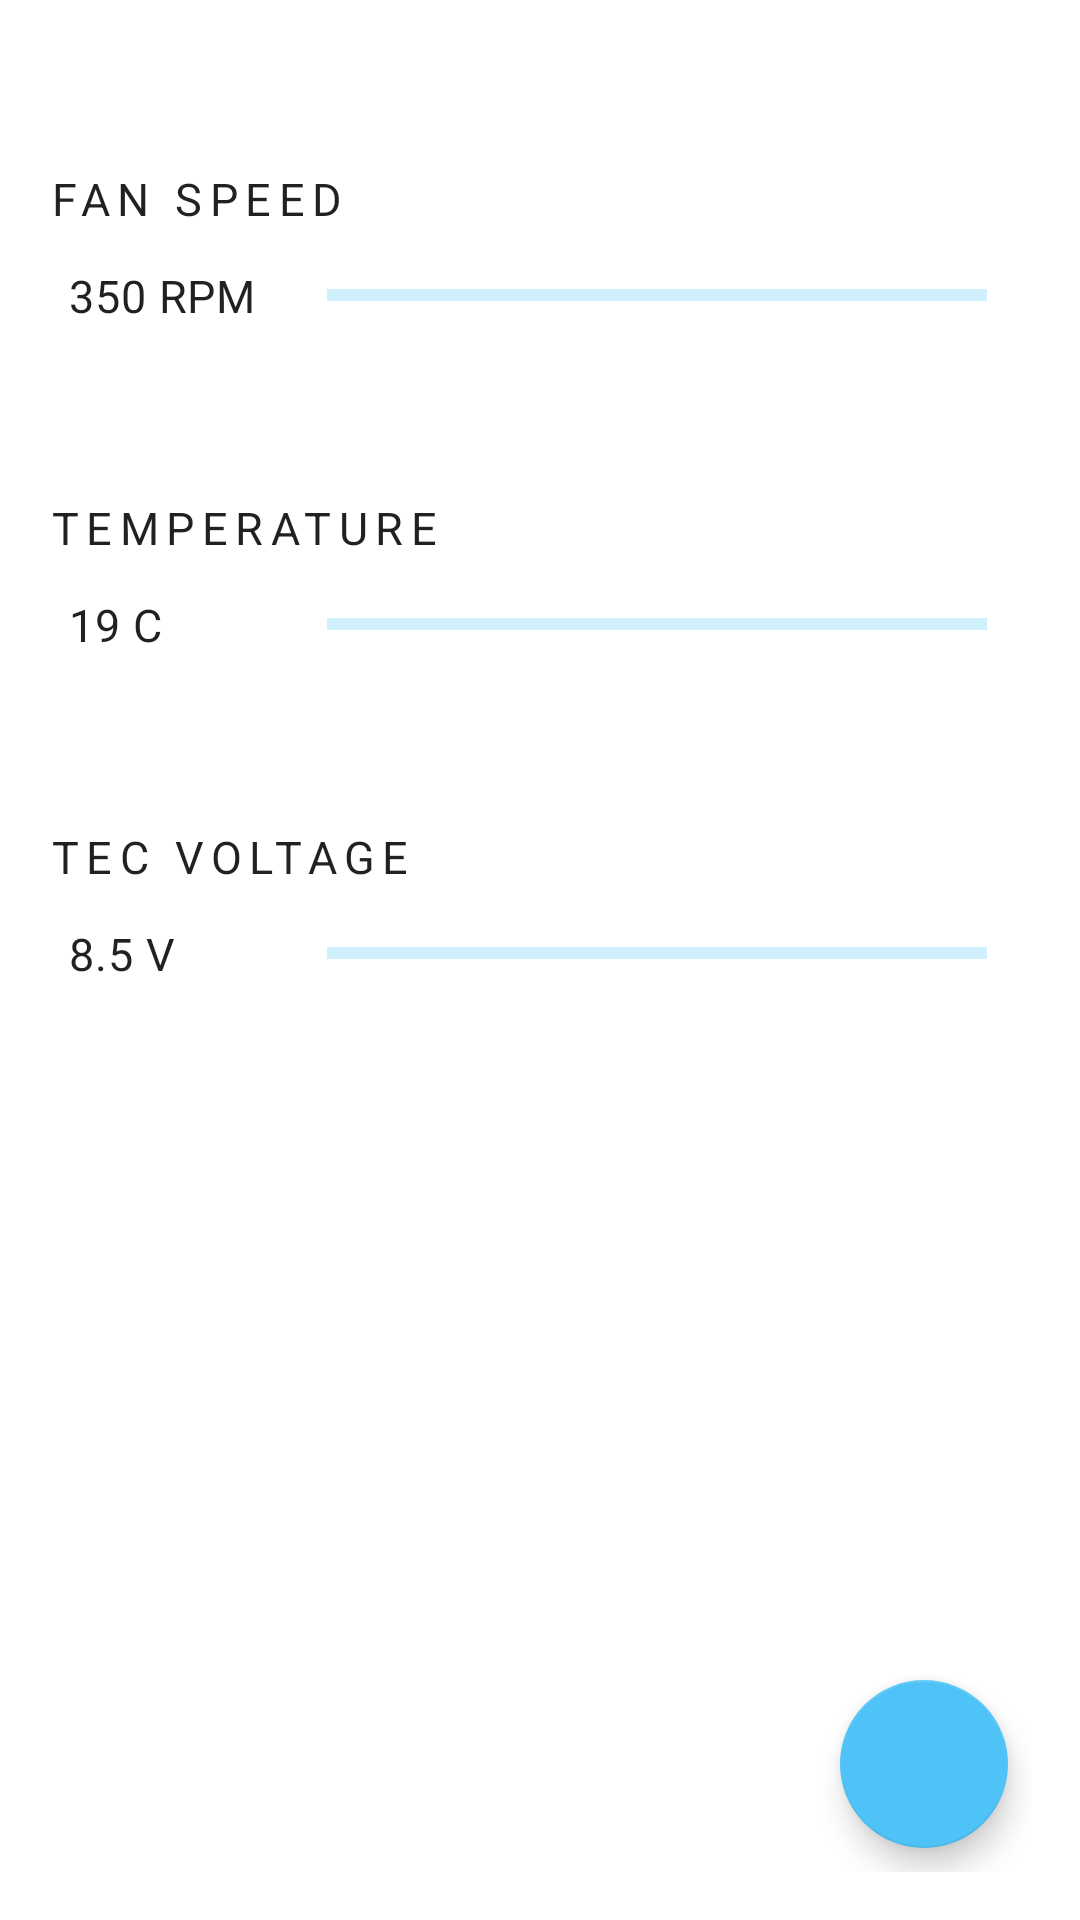

Android layout source for this screen:
<!-- AndroidManifest.xml: application theme splashScreen -->
<!-- res/layout/fragment_home.xml -->
<?xml version="1.0" encoding="utf-8"?>
<RelativeLayout xmlns:android="http://schemas.android.com/apk/res/android"
    xmlns:app="http://schemas.android.com/apk/res-auto"
    xmlns:tools="http://schemas.android.com/tools"
    android:layout_width="match_parent"
    android:layout_height="match_parent"
    android:padding="16dp"
    tools:context=".framework.presentation.ui.main.home.HomeFragment">

    <TextView
        android:id="@+id/fan_speed_text"
        android:layout_width="wrap_content"
        android:layout_height="wrap_content"
        android:layout_marginTop="40dp"
        android:layout_marginBottom="5dp"
        android:text="Fan Speed"
        android:textAppearance="?attr/textAppearanceOverline"
        android:textSize="15sp" />

    <TextView
        android:id="@+id/fan_speed_value"
        android:layout_width="wrap_content"
        android:layout_height="wrap_content"
        android:layout_below="@id/fan_speed_text"
        android:padding="7dp"
        android:text="350 RPM"
        android:textAppearance="?attr/textAppearanceBody2"
        android:textSize="15sp" />

    <com.google.android.material.progressindicator.LinearProgressIndicator
        android:id="@+id/fan_speed_progress"
        android:layout_width="250dp"
        android:layout_height="wrap_content"
        android:layout_below="@id/fan_speed_text"
        android:layout_alignParentEnd="true"
        android:layout_gravity="center"
        android:progress="50"
        android:padding="15dp"
        app:indicatorColor="?attr/colorPrimary" />

    <TextView
        android:id="@+id/temperature_text"
        android:layout_width="wrap_content"
        android:layout_height="wrap_content"
        android:layout_below="@id/fan_speed_value"
        android:layout_marginTop="50dp"
        android:layout_marginBottom="5dp"
        android:text="Temperature"
        android:textAppearance="?attr/textAppearanceOverline"
        android:textSize="15sp" />

    <TextView
        android:id="@+id/temperature_value"
        android:layout_width="wrap_content"
        android:layout_height="wrap_content"
        android:layout_below="@id/temperature_text"
        android:padding="7dp"
        android:text="19 C"
        android:textAppearance="?attr/textAppearanceBody2"
        android:textSize="15sp" />

    <com.google.android.material.progressindicator.LinearProgressIndicator
        android:id="@+id/temperature_progress"
        android:layout_width="250dp"
        android:layout_height="wrap_content"
        android:layout_below="@id/temperature_text"
        android:layout_alignParentEnd="true"
        android:layout_gravity="center"
        android:padding="15dp"
        android:progress="40"
        app:indicatorColor="?attr/colorPrimary" />

    <TextView
        android:id="@+id/tec_voltage_text"
        android:layout_width="wrap_content"
        android:layout_height="wrap_content"
        android:layout_below="@id/temperature_value"
        android:layout_marginTop="50dp"
        android:layout_marginBottom="5dp"
        android:text="Tec Voltage"
        android:textAppearance="?attr/textAppearanceOverline"
        android:textSize="15sp" />

    <TextView
        android:id="@+id/tec_voltage_value"
        android:layout_width="wrap_content"
        android:layout_height="wrap_content"
        android:layout_below="@id/tec_voltage_text"
        android:padding="7dp"
        android:text="8.5 V"
        android:textAppearance="?attr/textAppearanceBody2"
        android:textSize="15sp" />

    <com.google.android.material.progressindicator.LinearProgressIndicator
        android:id="@+id/tec_voltage_progress"
        android:layout_width="250dp"
        android:layout_height="wrap_content"
        android:layout_below="@id/tec_voltage_text"
        android:layout_alignParentEnd="true"
        android:layout_gravity="center"
        android:padding="15dp"
        android:progress="70"
        app:indicatorColor="?attr/colorPrimary" />

    <com.google.android.material.floatingactionbutton.FloatingActionButton
        android:id="@+id/fab_controller"
        android:layout_width="wrap_content"
        android:layout_height="wrap_content"
        android:layout_alignParentEnd="true"
        android:layout_alignParentBottom="true"
        android:layout_gravity="center"
        android:layout_margin="8dp"
        android:contentDescription="Controller"
        app:srcCompat="@drawable/ic_baseline_settings_remote_24" />
</RelativeLayout>
<!-- resources referenced by this layout -->
<resources>
  <style name="splashScreen" parent="Theme.Faircon">
          <item name="android:windowBackground">@drawable/splash_screen</item>
          <item name="windowNoTitle">true</item>
          <item name="android:windowFullscreen">true</item>
      </style>
  <style name="Theme.Faircon" parent="Theme.MaterialComponents.DayNight.NoActionBar">
  
          <item name="colorPrimary">@color/blue_300</item>
          <item name="colorPrimaryVariant">@color/blue_400</item>
          <item name="colorOnPrimary">@color/black</item>
  
          <item name="colorSecondary">@color/blue_300</item>
          <item name="colorSecondaryVariant">@color/blue_400</item>
          <item name="colorOnSecondary">@color/black</item>
  
      </style>
  <!-- drawable splash_screen (drawable) -->
  <?xml version="1.0" encoding="utf-8"?>
  <layer-list xmlns:android="http://schemas.android.com/apk/res/android">
      <item>
          <color android:color="@color/black" />
      </item>
      <item>
          <bitmap android:src="@drawable/ic_launcher_foreground"
              android:tileMode="disabled"
              android:gravity="center"/>
      </item>
  </layer-list>
  <color name="blue_300">#FF4fc3f7</color>
  <color name="blue_400">#FF0093c4</color>
  <color name="black">#FF000000</color>
  <!-- drawable ic_launcher_foreground: png bitmap (mipmap-hdpi, 5981 bytes) -->
</resources>
